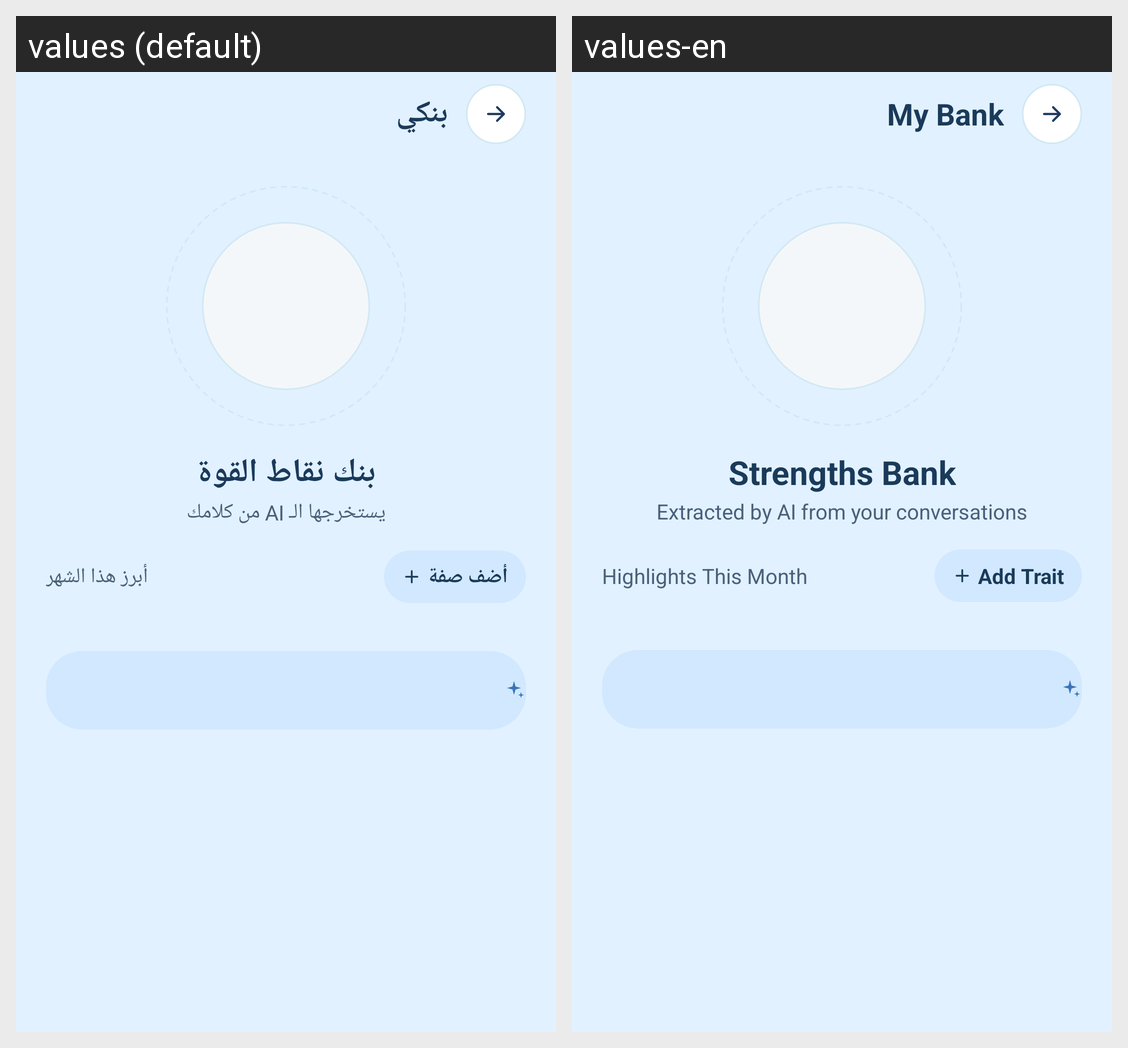

The Android screen above is rendered under two locales of the same app. Produce the string resources it draws, with the default and per-locale values.
Android screen res/layout/fragment_strengths_bank.xml rendered under 2 locales, left to right: values (default), values-en. Device: Nexus 5 (rendered at 1080×1920; each locale shown at half size, 540×960, under a caption strip naming it); theme Theme.GraduationProject.
Strings drawn on this screen, with the default value and each locale's value (text and hints the layout hard-codes, and strings that could not be matched under every locale, appear in the picture but are not listed):

strengths_title
  values: بنكي
  values-en: My Bank

strengths_bank_heading
  values: بنك نقاط القوة
  values-en: Strengths Bank

strengths_bank_sub
  values: يستخرجها الـ AI من كلامك
  values-en: Extracted by AI from your conversations

add_trait_button
  values: أضف صفة
  values-en: Add Trait

best_this_month
  values: أبرز هذا الشهر
  values-en: Highlights This Month
